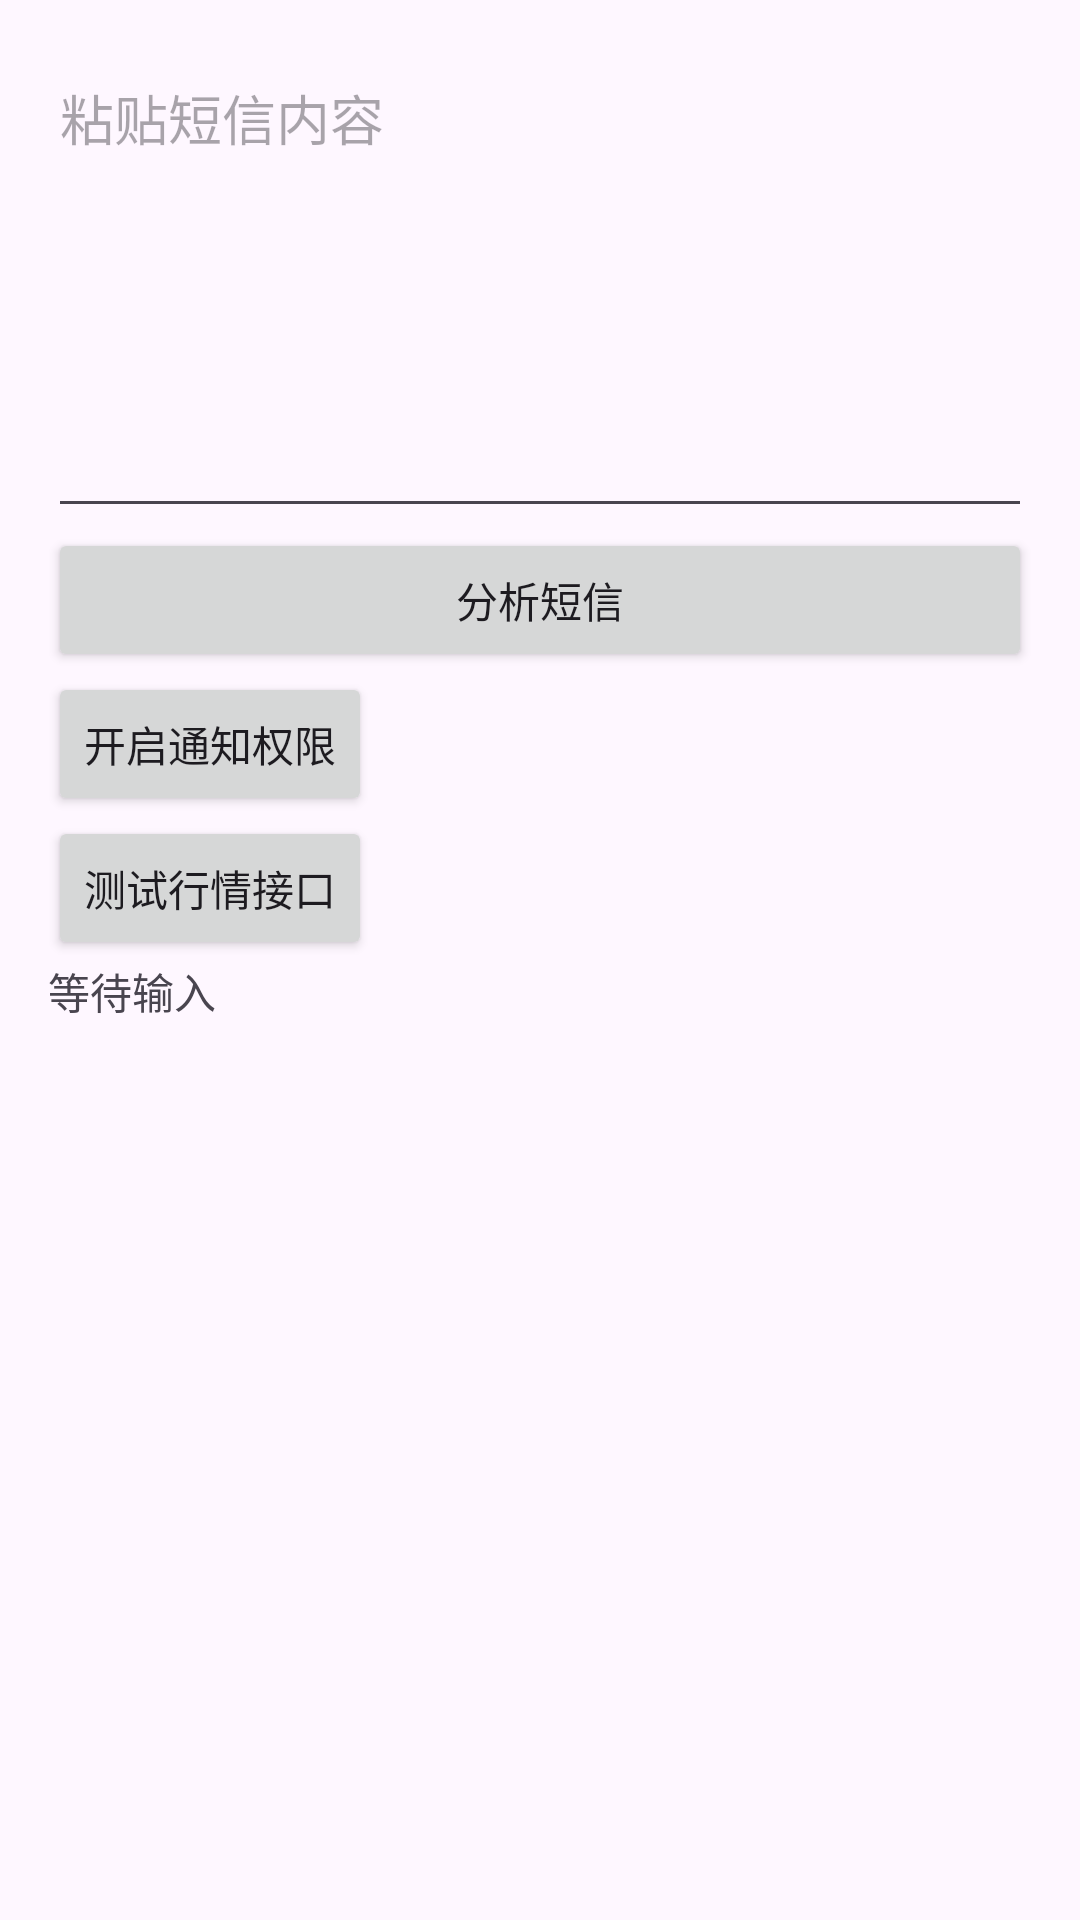

Layout XML and referenced resources for this Android screen:
<!-- AndroidManifest.xml: application theme Theme.SmsStockTracker -->
<!-- res/layout/activity_main.xml -->
<LinearLayout
    xmlns:android="http://schemas.android.com/apk/res/android"
    android:orientation="vertical"
    android:padding="16dp"
    android:layout_width="match_parent"
    android:layout_height="match_parent">

    <EditText
        android:id="@+id/editSms"
        android:hint="粘贴短信内容"
        android:layout_width="match_parent"
        android:layout_height="160dp"
        android:gravity="top"
        android:inputType="textMultiLine"/>

    <Button
        android:id="@+id/btnAnalyze"
        android:text="分析短信"
        android:layout_width="match_parent"
        android:layout_height="wrap_content"/>

    <Button
        android:id="@+id/btnOpenNotifyPermission"
        android:layout_width="wrap_content"
        android:layout_height="wrap_content"
        android:text="开启通知权限" />

    <Button
        android:id="@+id/btnTestDailyApi"
        android:layout_width="wrap_content"
        android:layout_height="wrap_content"
        android:text="测试行情接口" />


    <TextView
        android:id="@+id/textStatus"
        android:text="等待输入"
        android:layout_width="match_parent"
        android:layout_height="wrap_content"/>

</LinearLayout>
<!-- resources referenced by this layout -->
<resources>
  <style name="Theme.SmsStockTracker" parent="Base.Theme.SmsStockTracker" />
  <style name="Base.Theme.SmsStockTracker" parent="Theme.Material3.DayNight.NoActionBar">
          
          
      </style>
</resources>
